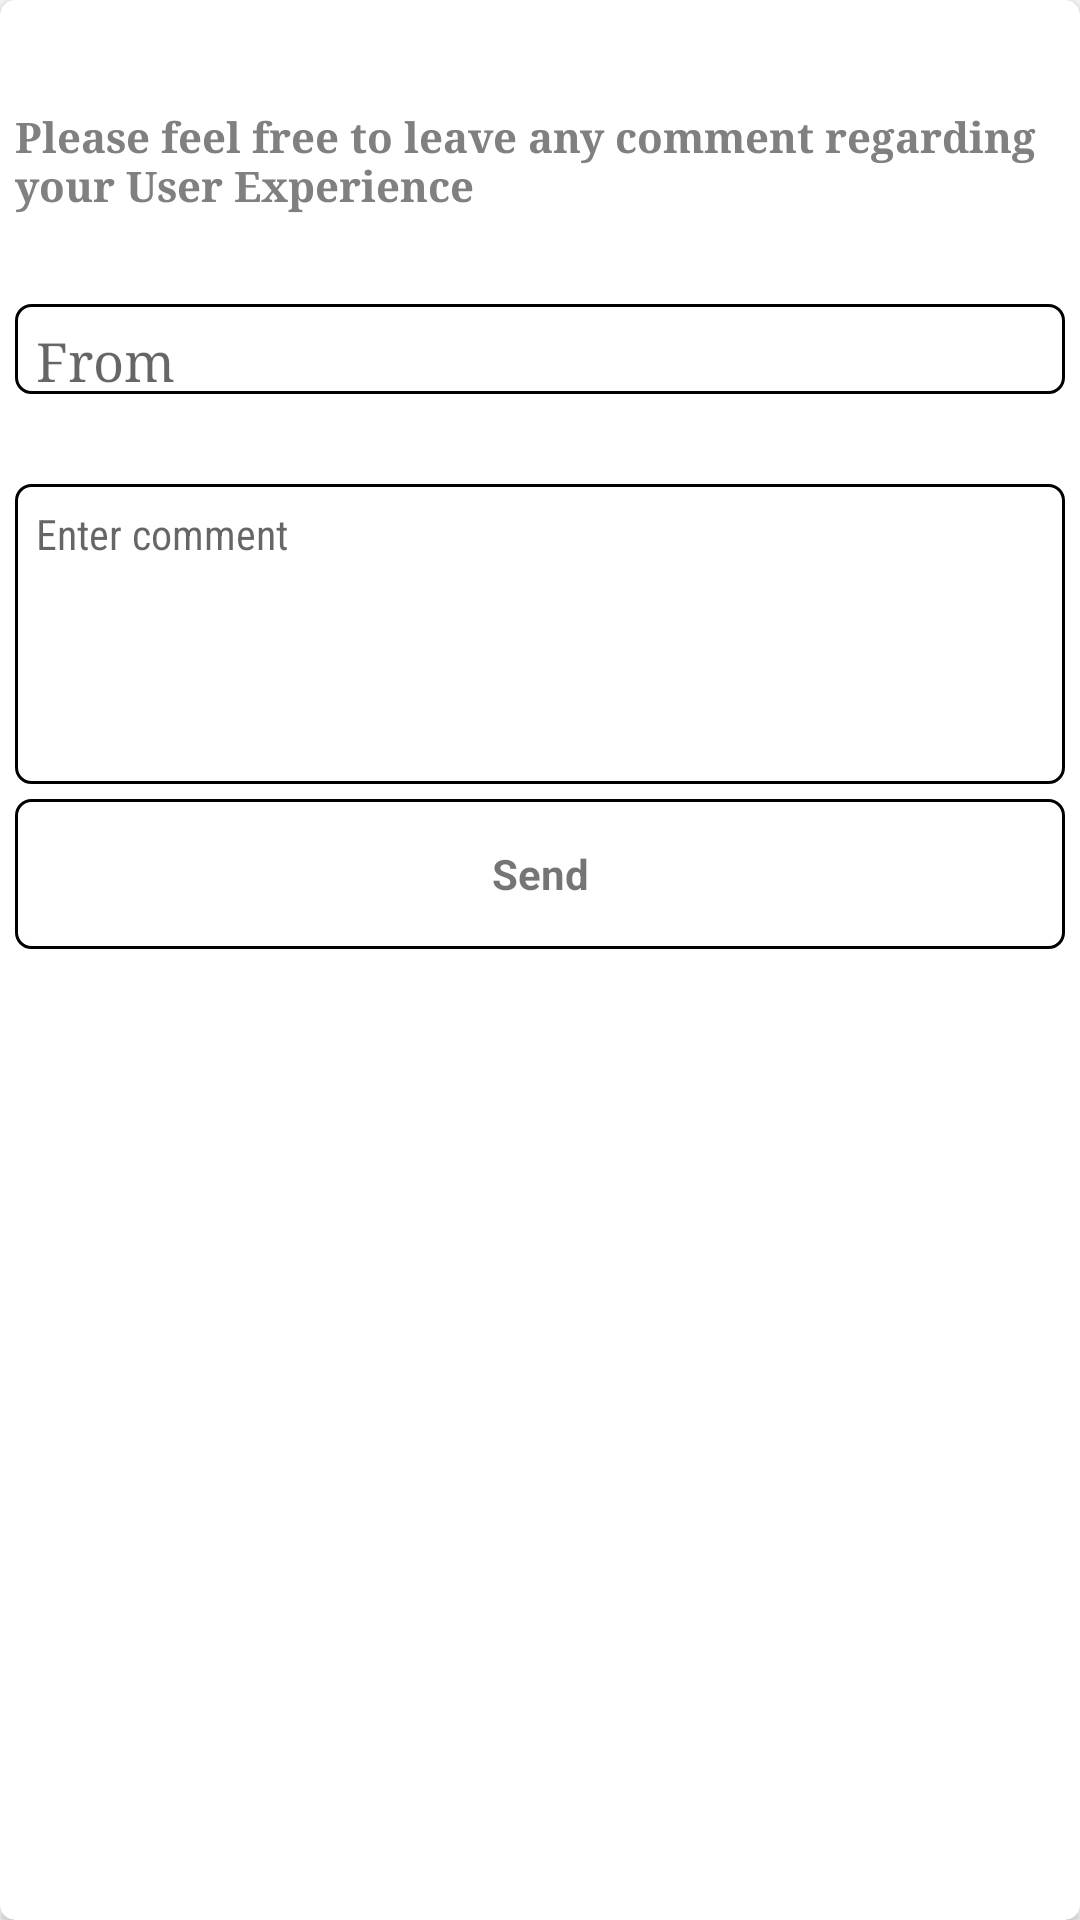

Write the Android layout XML for this screen, with the resource values it uses.
<!-- AndroidManifest.xml: application theme AppTheme -->
<!-- res/layout/fragment_message.xml -->
<?xml version="1.0" encoding="utf-8"?>
<android.support.v7.widget.CardView xmlns:android="http://schemas.android.com/apk/res/android"
    xmlns:app="http://schemas.android.com/apk/res-auto"
    xmlns:tools="http://schemas.android.com/tools"
    android:id="@+id/cardView"
    android:layout_width="match_parent"
    android:layout_height="wrap_content"
    android:layout_marginBottom="@dimen/activity_vertical_margin"
    android:clickable="true"
    android:focusable="true"
    android:layout_margin="5dp"
    android:background="@color/grey"

    android:foreground="?android:attr/selectableItemBackground"
    app:cardCornerRadius="5dp"
    >

    <LinearLayout
        android:layout_width="match_parent"
        android:layout_height="match_parent"
        android:orientation="vertical"
        tools:context="com.example.soulemane.myportfolio.MessageFragment"
        android:layout_marginTop="1dp"
        android:elevation="23dp"
        android:paddingTop="10dp">

        




        <TextView
            android:text="Please feel free to leave any comment regarding your User Experience"
            android:layout_width="wrap_content"
            android:layout_height="wrap_content"
            android:id="@+id/textView"
            android:layout_marginTop="25dp"
            android:gravity="left|center"
            android:textSize="14sp"
            android:fontFamily="serif"
            android:typeface="serif"
            android:layout_marginLeft="5dp"
            android:textStyle="normal|bold"
            android:textColor="@android:color/tertiary_text_dark" />

        <EditText
            android:layout_width="match_parent"
            android:layout_height="30dp"
            android:gravity="top"

            android:inputType="textMultiLine|textPersonName"
            android:ems="10"
            android:id="@+id/comment_sender"
            android:hint="From"
            android:layout_marginTop="30dp"
            android:background="@drawable/comment_border"
            android:layout_marginLeft="5dp"
            android:layout_marginRight="5dp"
            android:paddingLeft="7dp"
            android:paddingTop="7dp"
            android:fontFamily="serif" />

        <EditText
            android:layout_width="match_parent"
            android:layout_height="100dp"
            android:gravity="top"

            android:inputType="textMultiLine|textPersonName"
            android:ems="10"
            android:id="@+id/ux_comment"
            android:hint="Enter comment"
            android:layout_marginTop="30dp"
            android:background="@drawable/comment_border"
            android:layout_marginLeft="5dp"
            android:layout_marginRight="5dp"
            android:paddingLeft="7dp"
            android:paddingTop="7dp"
            android:fontFamily="sans-serif-condensed"
            android:textSize="14sp" />

        <RelativeLayout
            android:layout_width="match_parent"
            android:layout_height="50dp"
            android:background="@drawable/comment_border"
            android:layout_marginLeft="5dp"
            android:layout_marginRight="5dp"
            android:layout_marginTop="5dp"
            android:layout_marginBottom="5dp">

            <TextView
                android:text="Send"
                android:layout_width="wrap_content"
                android:layout_height="wrap_content"
                android:layout_centerVertical="true"
                android:layout_toEndOf="@+id/send_message"
                android:layout_marginStart="12dp"
                android:id="@+id/textView2"
                android:textStyle="normal|bold" />

            <ImageView
                android:layout_width="20dp"
                android:layout_height="20dp"
                app:srcCompat="@drawable/ic_send_black_24dp"
                android:id="@+id/send_message"
                android:layout_marginStart="127dp"
                android:layout_centerVertical="true"
                android:layout_alignParentStart="true" />
        </RelativeLayout>


    </LinearLayout>
</android.support.v7.widget.CardView>
<!-- resources referenced by this layout -->
<resources>
  <color name="grey">#EDEEEF</color>
  <dimen name="activity_vertical_margin">16dp</dimen>
  <!-- drawable comment_border (drawable) -->
  <?xml version="1.0" encoding="utf-8"?>
  <selector xmlns:android="http://schemas.android.com/apk/res/android">
      <item>
          <shape android:shape="rectangle">
              <solid android:color="#ffffff"/>
              <corners android:radius="5dp" />
              <stroke
                  android:width="1dp"
                  android:color="@color/com_facebook_button_border_color_focused"
                  />
          </shape>
      </item>
  </selector>
  <style name="AppTheme" parent="Theme.AppCompat.Light.NoActionBar">
          
          <item name="colorPrimary">@color/colorPrimary</item>
          <item name="colorPrimaryDark">@color/colorPrimaryDark</item>
          <item name="colorAccent">@color/colorAccent</item>
          <item name="windowActionBar">false</item>
          <item name="windowNoTitle">true</item>
      </style>
  <color name="colorPrimary">#3F51B5</color>
  <color name="colorPrimaryDark">#303F9F</color>
  <color name="colorAccent">#FF4081</color>
</resources>
